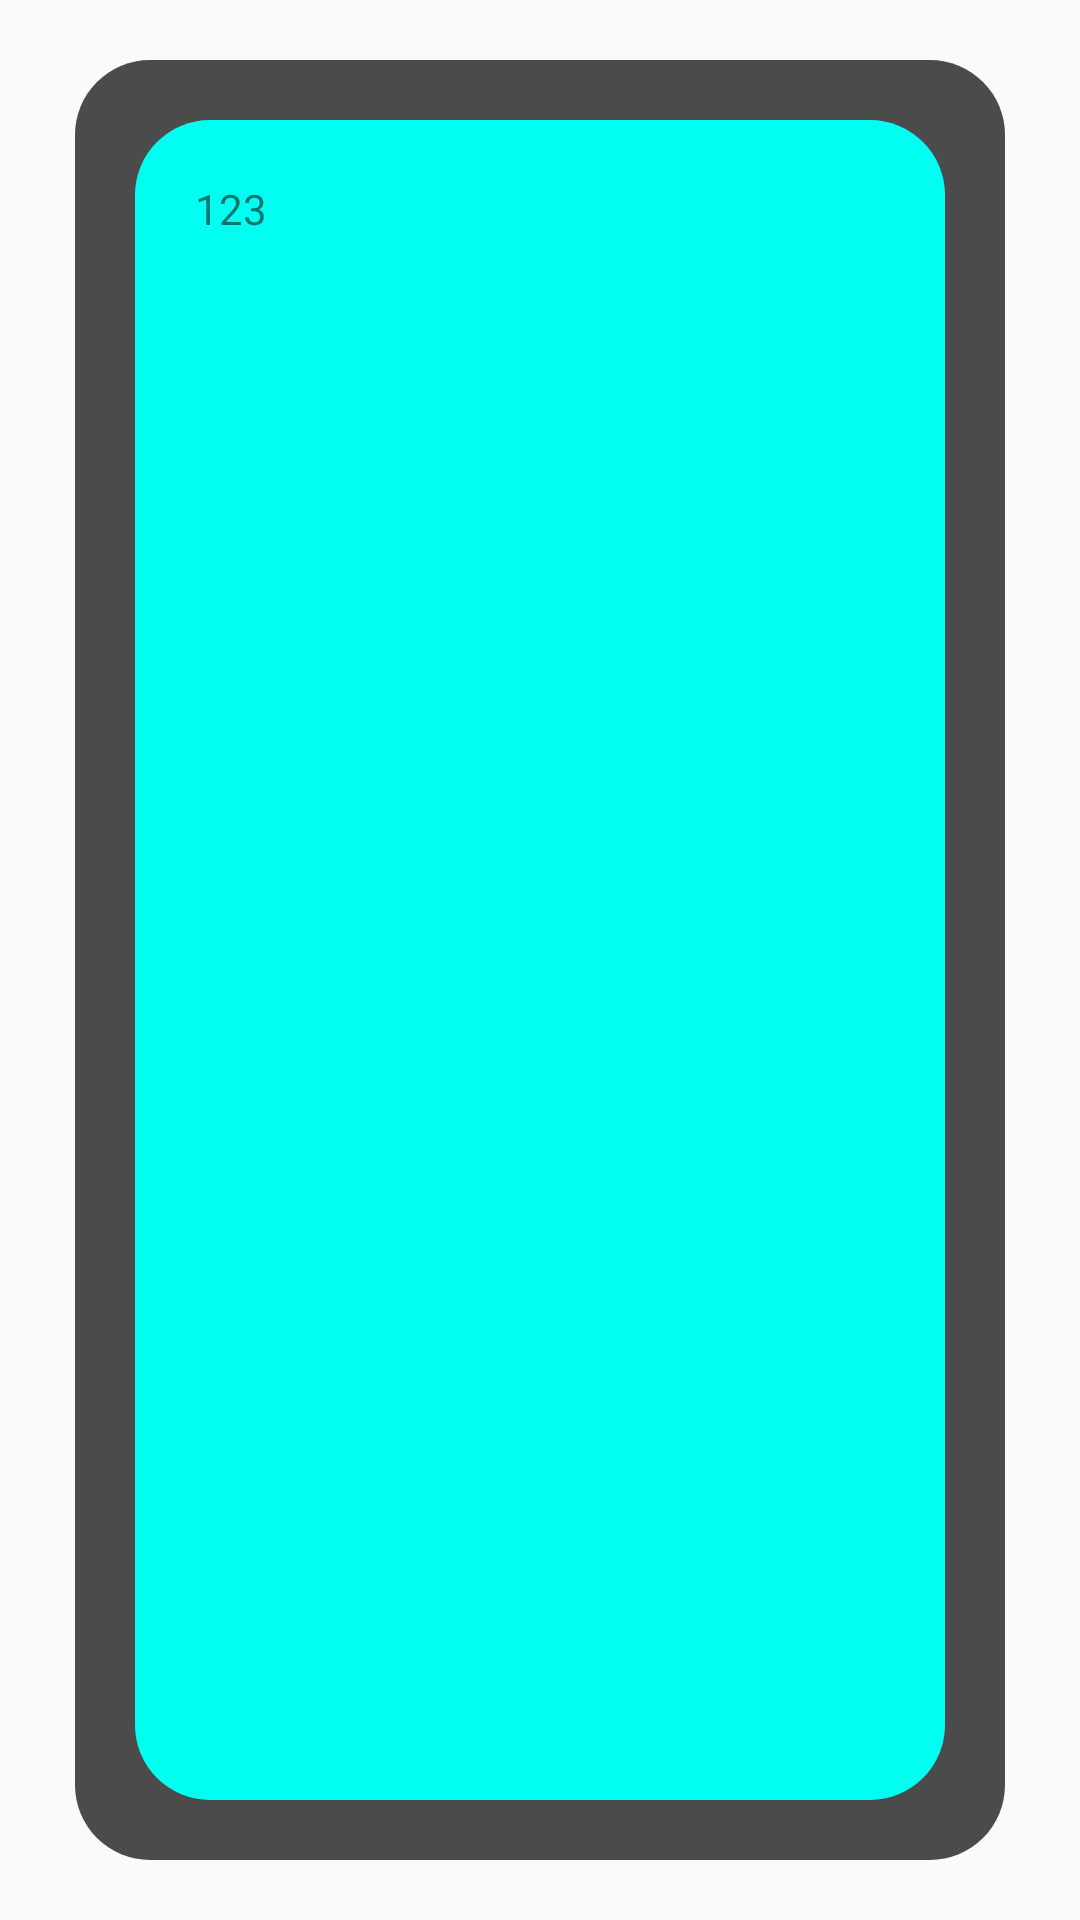

Android layout source for this screen:
<!-- AndroidManifest.xml: application theme Theme.Design.Light.NoActionBar -->
<!-- res/layout/frag_change_sick_txt.xml -->
<?xml version="1.0" encoding="utf-8"?>
<androidx.constraintlayout.widget.ConstraintLayout xmlns:android="http://schemas.android.com/apk/res/android"
    xmlns:app="http://schemas.android.com/apk/res-auto"
    xmlns:tools="http://schemas.android.com/tools"
    android:id="@+id/constr"
    android:layout_width="match_parent"
    android:layout_height="match_parent"
    tools:context=".MainActivity">

    <TextView
        android:layout_width="wrap_content"
        android:layout_height="wrap_content"
        android:layout_marginTop="500dp"
        android:layout_marginBottom="500dp"
        app:layout_constraintBottom_toBottomOf="parent"
        app:layout_constraintStart_toStartOf="parent"
        app:layout_constraintTop_toTopOf="parent" />

    <androidx.constraintlayout.widget.ConstraintLayout
        android:id="@+id/constr2"
        android:layout_width="match_parent"
        android:layout_height="match_parent"
        android:layout_marginStart="25dp"
        android:layout_marginTop="20dp"
        android:layout_marginEnd="25dp"
        android:layout_marginBottom="20dp"
        android:alpha="0.7"
        android:background="@drawable/circle25"
        android:backgroundTint="@color/black"
        app:layout_constraintBottom_toBottomOf="parent"
        app:layout_constraintEnd_toEndOf="parent"
        app:layout_constraintStart_toStartOf="parent"
        app:layout_constraintTop_toTopOf="parent">

    </androidx.constraintlayout.widget.ConstraintLayout>

    <androidx.constraintlayout.widget.ConstraintLayout
        android:layout_width="match_parent"
        android:layout_height="match_parent"
        android:layout_marginStart="25dp"
        android:layout_marginTop="20dp"
        android:layout_marginEnd="25dp"
        android:layout_marginBottom="20dp"
        app:layout_constraintBottom_toBottomOf="@+id/constr2"
        app:layout_constraintEnd_toEndOf="@+id/constr2"
        app:layout_constraintStart_toStartOf="@+id/constr2"
        app:layout_constraintTop_toTopOf="@+id/constr2">

        <View
            android:id="@+id/view9"
            android:layout_width="wrap_content"
            android:layout_height="wrap_content"
            android:layout_marginTop="500dp"
            android:layout_marginBottom="500dp"
            app:layout_constraintBottom_toBottomOf="parent"
            app:layout_constraintEnd_toEndOf="parent"
            app:layout_constraintStart_toStartOf="parent"
            app:layout_constraintTop_toTopOf="parent" />

        <androidx.constraintlayout.widget.ConstraintLayout
            android:id="@+id/constraintLayout7"
            android:layout_width="match_parent"
            android:layout_height="match_parent"
            android:layout_marginStart="20dp"
            android:layout_marginTop="20dp"
            android:layout_marginEnd="20dp"
            android:layout_marginBottom="20dp"
            android:background="@drawable/circle25"
            android:backgroundTint="@color/miku"
            app:layout_constraintBottom_toBottomOf="parent"
            app:layout_constraintEnd_toEndOf="parent"
            app:layout_constraintStart_toStartOf="parent"
            app:layout_constraintTop_toTopOf="parent">


            <TextView
                android:id="@+id/editInfoEd"
                android:layout_width="match_parent"
                android:layout_height="match_parent"
                android:layout_marginStart="20dp"
                android:layout_marginTop="20dp"
                android:layout_marginEnd="20dp"
                android:layout_marginBottom="20dp"
                android:background="@null"
                android:ems="10"
                android:gravity="left"
                android:text="123"
                app:layout_constraintBottom_toBottomOf="parent"
                app:layout_constraintEnd_toEndOf="parent"
                app:layout_constraintStart_toStartOf="parent"
                app:layout_constraintTop_toTopOf="parent" />
        </androidx.constraintlayout.widget.ConstraintLayout>

    </androidx.constraintlayout.widget.ConstraintLayout>

</androidx.constraintlayout.widget.ConstraintLayout>
<!-- resources referenced by this layout -->
<resources>
  <color name="black">#FF000000</color>
  <color name="miku">#00fff0</color>
  <!-- drawable circle25 (drawable) -->
  <?xml version="1.0" encoding="UTF-8"?>
  <shape xmlns:android="http://schemas.android.com/apk/res/android">
      <corners android:radius="25dip" />
  </shape>
</resources>
